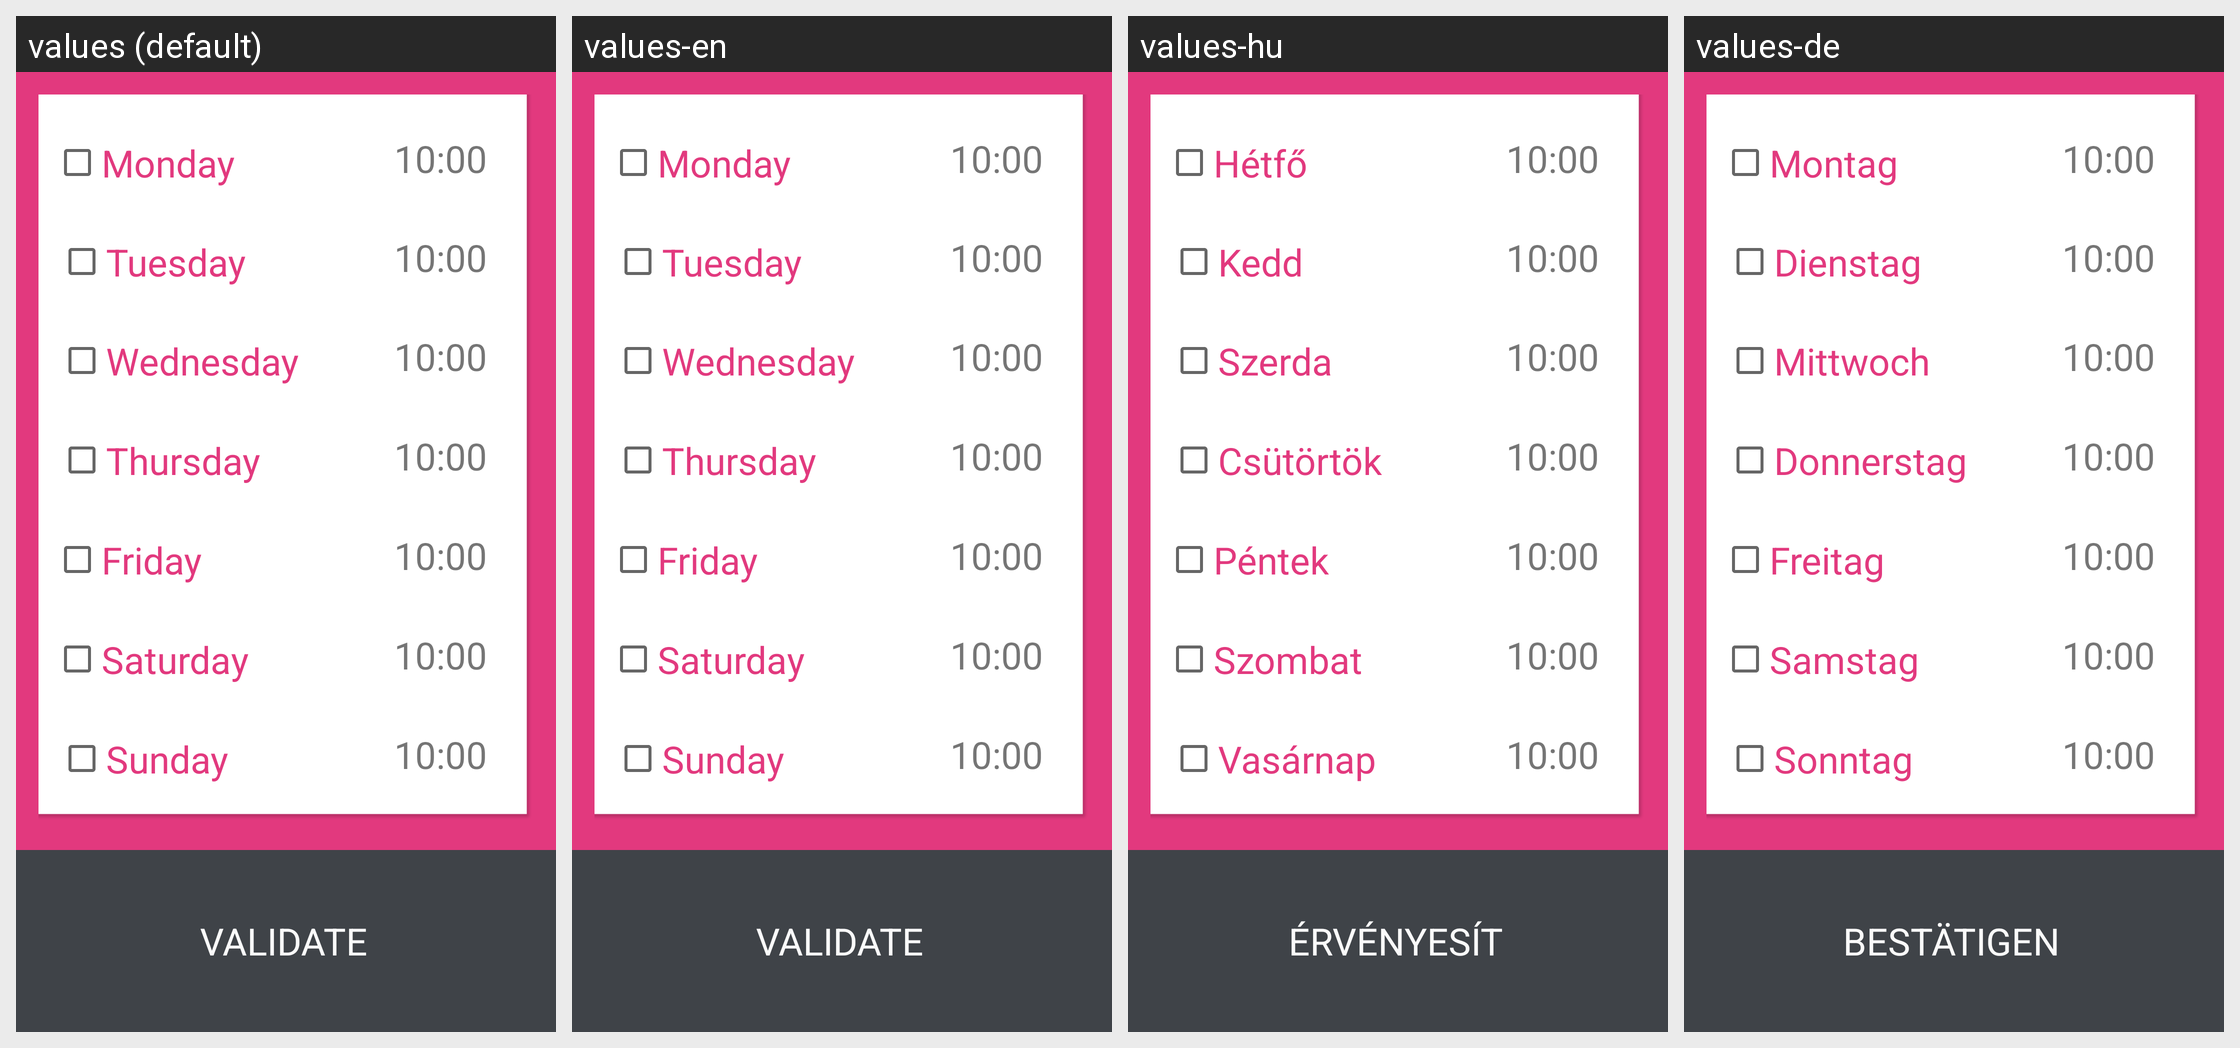

Here is an Android app screen in its default locale and in the app's own translations. Write out the translated-string differences for the strings that appear on this screen.
Android screen res/layout/dashboard_sccreen.xml rendered under 4 locales, left to right: values (default), values-en, values-hu, values-de. Device: Nexus 5 (rendered at 1080×1920; each locale shown at half size, 540×960, under a caption strip naming it); theme Theme.AppCompat.Light.NoActionBar.
Other locales in the repository, not shown: values-be, values-bg, values-cs, values-da, values-el, values-es, values-et, values-fi, values-fr, values-hr, values-it, values-lt, values-lv, values-nl, values-pl, values-pt, values-ro, values-ru, values-sk, values-sv, values-uk.
Strings drawn on this screen, with the default value and each locale's value (text and hints the layout hard-codes, and strings that could not be matched under every locale, appear in the picture but are not listed):

Lundi
  values: Monday
  values-en: Monday
  values-hu: Hétfő
  values-de: Montag

heure_alarme
  values: 10:00
  values-en: 10:00
  values-hu: 10:00
  values-de: 10:00

Mardi
  values: Tuesday
  values-en: Tuesday
  values-hu: Kedd
  values-de: Dienstag

Mercredi
  values: Wednesday
  values-en: Wednesday
  values-hu: Szerda
  values-de: Mittwoch

Jeudi
  values: Thursday
  values-en: Thursday
  values-hu: Csütörtök
  values-de: Donnerstag

Vendredi
  values: Friday
  values-en: Friday
  values-hu: Péntek
  values-de: Freitag

Samedi
  values: Saturday
  values-en: Saturday
  values-hu: Szombat
  values-de: Samstag

Dimanche
  values: Sunday
  values-en: Sunday
  values-hu: Vasárnap
  values-de: Sonntag

validate
  values: Validate
  values-en: Validate
  values-hu: Érvényesít
  values-de: Bestätigen
